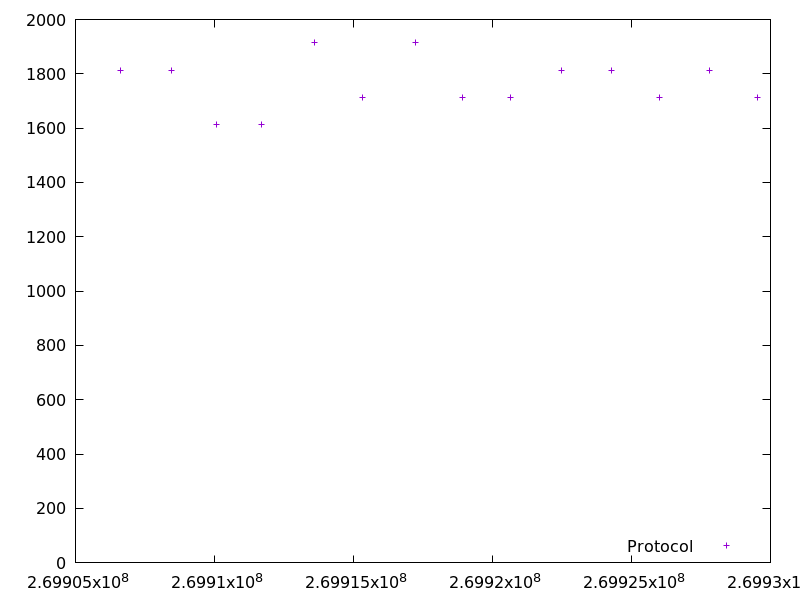

Values plotted in this chart, from the file beside it:
269906635.546106, 1813.596622
269908450, 1813
269910065, 1614
269911680, 1613
269913595, 1914
269915310, 1714
269917225, 1914
269918939, 1713
269920654, 1713
269922469, 1813
269924284, 1813
269925998, 1713
269927813, 1813
269929526, 1713
